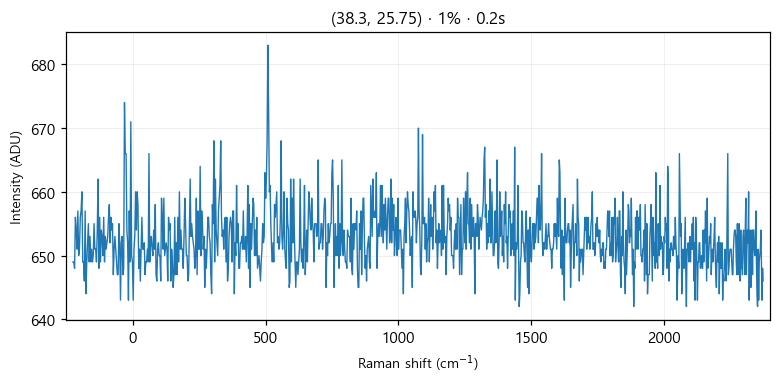

The file beside this chart, header and first rows:
# laser_power_pct, 1
# exposure_time, 0.2
# laser_nm, 532
# mode, single
pixel, raman_shift_cm-1, wavelength_nm, intensity
0, -225, 525.7, 649
1, -221.9, 525.8, 649
2, -218.9, 525.9, 648
3, -215.8, 526, 656
4, -212.7, 526.1, 654
5, -209.7, 526.2, 651
6, -206.6, 526.2, 657
7, -203.5, 526.3, 650
8, -200.5, 526.4, 651
9, -197.4, 526.5, 656
10, -194.4, 526.6, 657
11, -191.3, 526.7, 660
12, -188.3, 526.7, 649
13, -185.2, 526.8, 649
14, -182.1, 526.9, 646
15, -179.1, 527, 657
16, -176, 527.1, 644
17, -173, 527.2, 649
18, -169.9, 527.3, 652
19, -166.9, 527.3, 655
20, -163.9, 527.4, 649
21, -160.8, 527.5, 653
22, -157.8, 527.6, 649
23, -154.7, 527.7, 651
24, -151.7, 527.8, 649
25, -148.6, 527.8, 650
26, -145.6, 527.9, 655
27, -142.6, 528, 651
28, -139.5, 528.1, 651
29, -136.5, 528.2, 649
30, -133.5, 528.3, 654
31, -130.4, 528.4, 662
32, -127.4, 528.4, 648
33, -124.4, 528.5, 656
34, -121.3, 528.6, 649
35, -118.3, 528.7, 654
36, -115.3, 528.8, 653
37, -112.3, 528.9, 650
38, -109.2, 528.9, 656
39, -106.2, 529, 649
40, -103.2, 529.1, 653
41, -100.2, 529.2, 651
42, -97.17, 529.3, 652
43, -94.15, 529.4, 653
44, -91.13, 529.5, 656
45, -88.12, 529.5, 658
46, -85.1, 529.6, 652
47, -82.09, 529.7, 656
48, -79.08, 529.8, 654
49, -76.07, 529.9, 655
50, -73.06, 530, 647
51, -70.05, 530, 651
52, -67.04, 530.1, 653
53, -64.03, 530.2, 651
54, -61.03, 530.3, 649
55, -58.03, 530.4, 647
... 968 more rows
